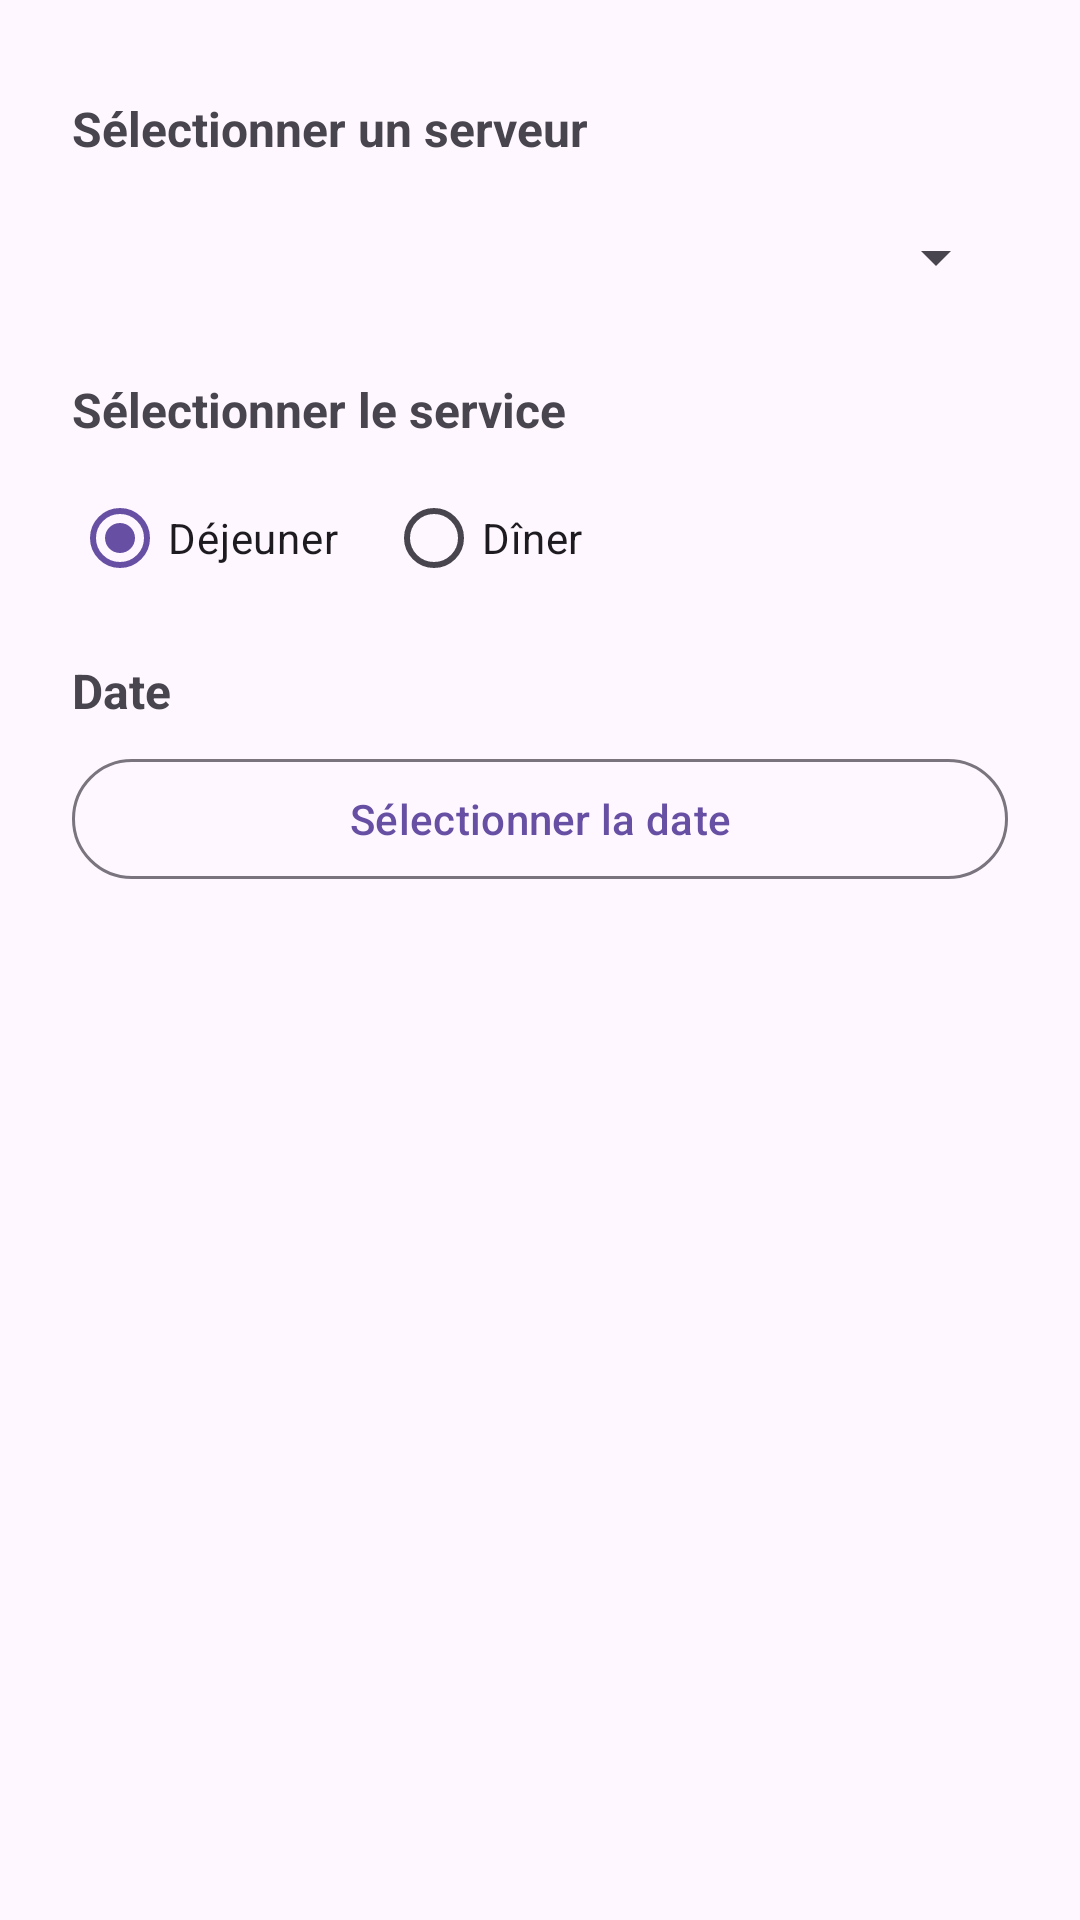

The Android layout XML behind this screen, and the referenced resources:
<!-- AndroidManifest.xml: application theme Theme.Amphitryon -->
<!-- res/layout/dialog_affectation.xml -->
<?xml version="1.0" encoding="utf-8"?>
<LinearLayout xmlns:android="http://schemas.android.com/apk/res/android"
    android:layout_width="match_parent"
    android:layout_height="wrap_content"
    android:orientation="vertical"
    android:padding="24dp">

    
    <TextView
        android:id="@+id/tvTableLabel"
        android:layout_width="wrap_content"
        android:layout_height="wrap_content"
        android:text="@string/select_table"
        android:textSize="16sp"
        android:textStyle="bold"
        android:visibility="gone" />

    <Spinner
        android:id="@+id/spinnerTable"
        android:layout_width="match_parent"
        android:layout_height="wrap_content"
        android:layout_marginTop="8dp"
        android:minHeight="48dp"
        android:visibility="gone" />

    
    <TextView
        android:layout_width="wrap_content"
        android:layout_height="wrap_content"
        android:layout_marginTop="8dp"
        android:text="@string/select_server"
        android:textSize="16sp"
        android:textStyle="bold" />

    <Spinner
        android:id="@+id/spinnerServeur"
        android:layout_width="match_parent"
        android:layout_height="wrap_content"
        android:layout_marginTop="8dp"
        android:minHeight="48dp" />

    
    <TextView
        android:layout_width="wrap_content"
        android:layout_height="wrap_content"
        android:layout_marginTop="16dp"
        android:text="@string/select_service"
        android:textSize="16sp"
        android:textStyle="bold" />

    <RadioGroup
        android:id="@+id/radioGroupService"
        android:layout_width="match_parent"
        android:layout_height="wrap_content"
        android:layout_marginTop="8dp"
        android:orientation="horizontal">

        <RadioButton
            android:id="@+id/radioDejeuner"
            android:layout_width="wrap_content"
            android:layout_height="wrap_content"
            android:text="@string/service_lunch"
            android:checked="true" />

        <RadioButton
            android:id="@+id/radioDiner"
            android:layout_width="wrap_content"
            android:layout_height="wrap_content"
            android:layout_marginStart="16dp"
            android:text="@string/service_dinner" />

    </RadioGroup>

    
    <TextView
        android:layout_width="wrap_content"
        android:layout_height="wrap_content"
        android:layout_marginTop="16dp"
        android:text="@string/date"
        android:textSize="16sp"
        android:textStyle="bold" />

    <com.google.android.material.button.MaterialButton
        android:id="@+id/btnSelectDate"
        android:layout_width="match_parent"
        android:layout_height="wrap_content"
        android:layout_marginTop="8dp"
        style="@style/Widget.Material3.Button.OutlinedButton"
        android:text="@string/select_date" />

</LinearLayout>
<!-- resources referenced by this layout -->
<resources>
  <string name="date">Date</string>
  <string name="select_date">Sélectionner la date</string>
  <string name="select_server">Sélectionner un serveur</string>
  <string name="select_service">Sélectionner le service</string>
  <string name="select_table">Sélectionner une table</string>
  <string name="service_dinner">Dîner</string>
  <string name="service_lunch">Déjeuner</string>
  <style name="Theme.Amphitryon" parent="Theme.Material3.DayNight.NoActionBar">
          
          <item name="colorPrimary">@color/md_theme_primary</item>
          <item name="colorOnPrimary">@color/md_theme_onPrimary</item>
          <item name="colorPrimaryContainer">@color/md_theme_primaryContainer</item>
          <item name="colorOnPrimaryContainer">@color/md_theme_onPrimaryContainer</item>
          
          <item name="colorSecondary">@color/md_theme_secondary</item>
          <item name="colorOnSecondary">@color/md_theme_onSecondary</item>
          <item name="colorSecondaryContainer">@color/md_theme_secondaryContainer</item>
          <item name="colorOnSecondaryContainer">@color/md_theme_onSecondaryContainer</item>
          
          <item name="android:statusBarColor">?attr/colorPrimaryVariant</item>
      </style>
  <color name="md_theme_primary">#6750A4</color>
  <color name="md_theme_onPrimary">#FFFFFF</color>
  <color name="md_theme_primaryContainer">#EADDFF</color>
  <color name="md_theme_onPrimaryContainer">#21005D</color>
  <color name="md_theme_secondary">#625B71</color>
  <color name="md_theme_onSecondary">#FFFFFF</color>
  <color name="md_theme_secondaryContainer">#E8DEF8</color>
  <color name="md_theme_onSecondaryContainer">#1D192B</color>
</resources>
